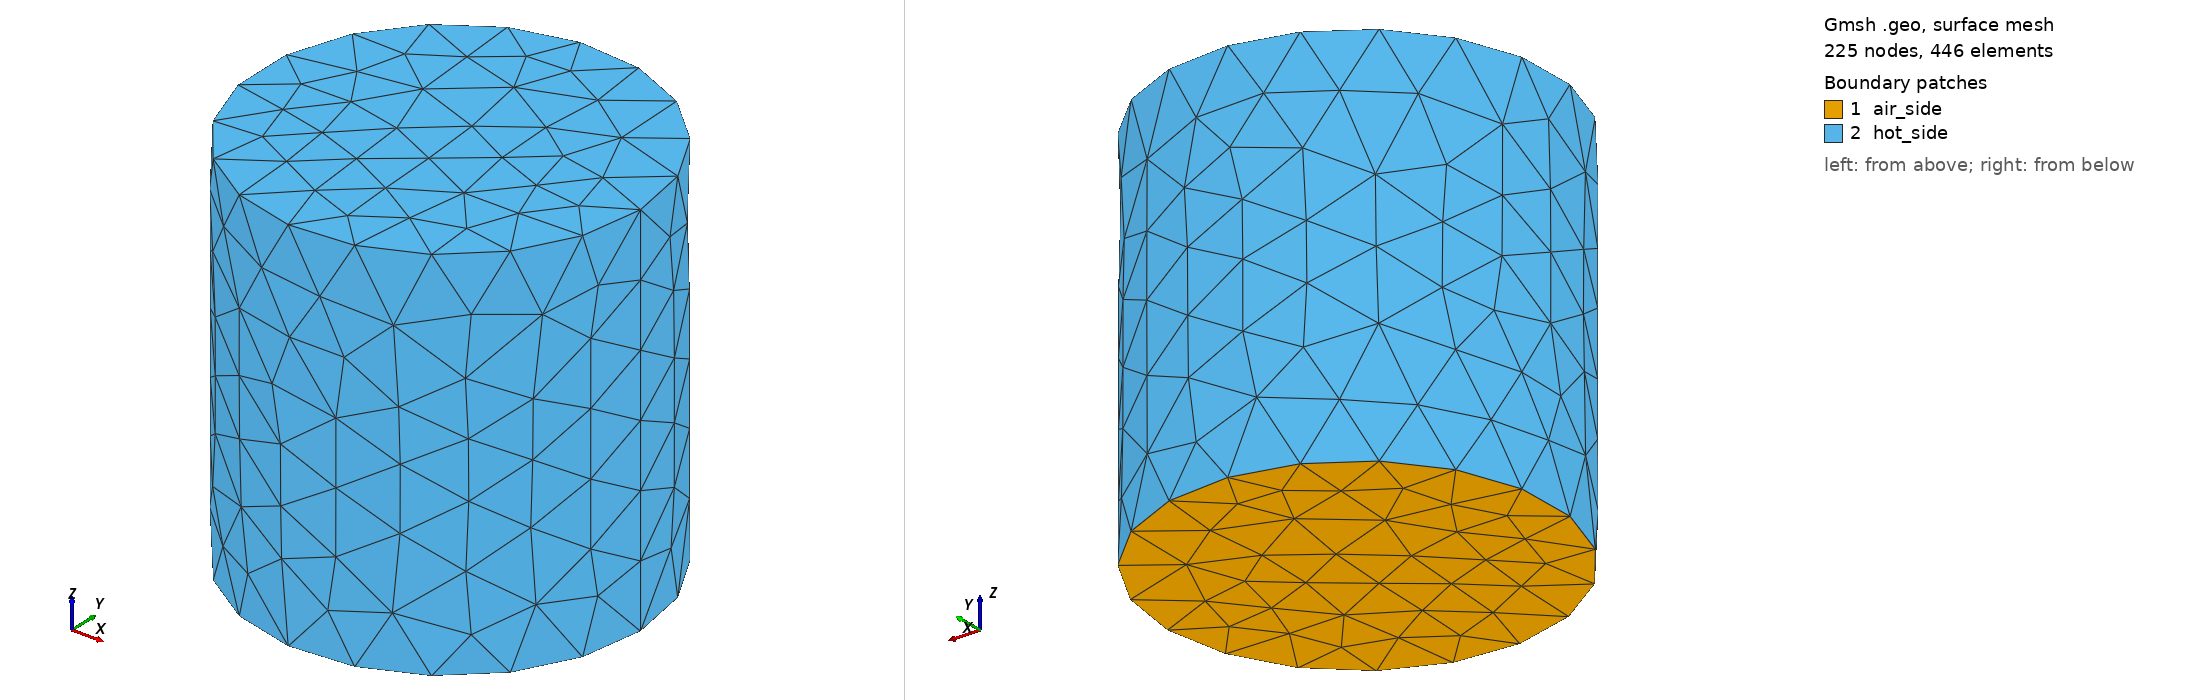

Gmsh geometry script, surface-meshed: 225 nodes, 446 surface elements. Boundary patches (legend numbers): 1 air_side, 2 hot_side. Left view from above one corner, right view from below the opposite corner. Legend entries are the model's physical surfaces. The drawing asked Gmsh for element sizes between 1% and 20% of the model's largest extent; the script's own settings can give other sizes.

=== Rod.geo (drawn) ===
 
//+
SetFactory("OpenCASCADE");
//+
Circle(1) = {0, 0, 0, 0.05, 0, 2*Pi};

//+
Curve Loop(1) = {1};
//+
Plane Surface(1) = {1};
//+
Extrude {0, 0, 0.1} {
  Surface{1}; 
}
//+
Physical Surface("air_side") = {1};
//+
Physical Surface("hot_side") = {3, 2};

//+
Physical Volume("whole_vol") = {1};
